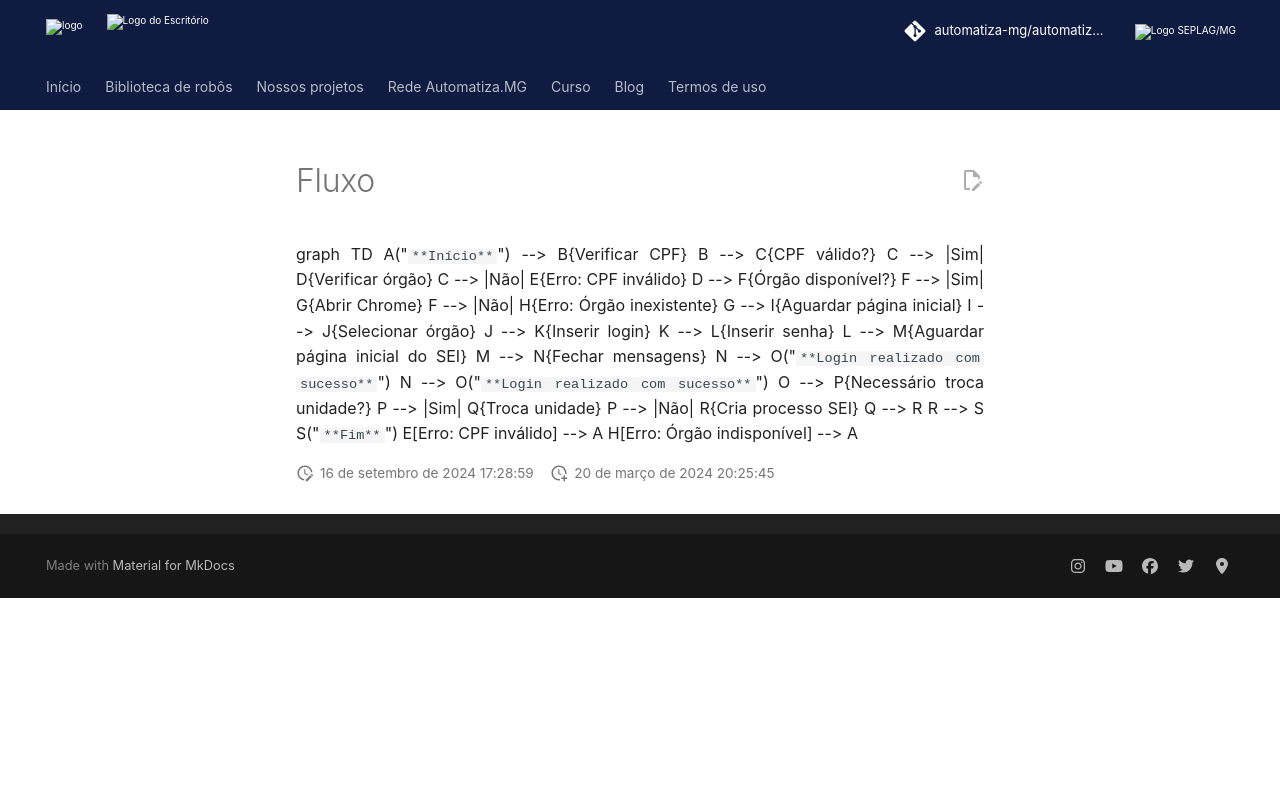

repository: automatiza-mg/automatizacoes · page: robos/cria_memorando/assets/fluxo/index.html · generator: mkdocs

graph TD
A("`**Início**`") --> B{Verificar CPF}
B --> C{CPF válido?}
C --> |Sim| D{Verificar órgão}
C --> |Não| E{Erro: CPF inválido}
D --> F{Órgão disponível?}
F --> |Sim| G{Abrir Chrome}
F --> |Não| H{Erro: Órgão inexistente}
G --> I{Aguardar página inicial}
I --> J{Selecionar órgão}
J --> K{Inserir login}
K --> L{Inserir senha}
L --> M{Aguardar página inicial do SEI}
M --> N{Fechar mensagens}
N --> O("`**Login realizado com sucesso**`")
N --> O("`**Login realizado com sucesso**`")
O --> P{Necessário troca unidade?}
P --> |Sim| Q{Troca unidade}
P --> |Não| R{Cria processo SEI}
Q --> R
R --> S
S("`**Fim**`")
E[Erro: CPF inválido] --> A
H[Erro: Órgão indisponível] --> A
